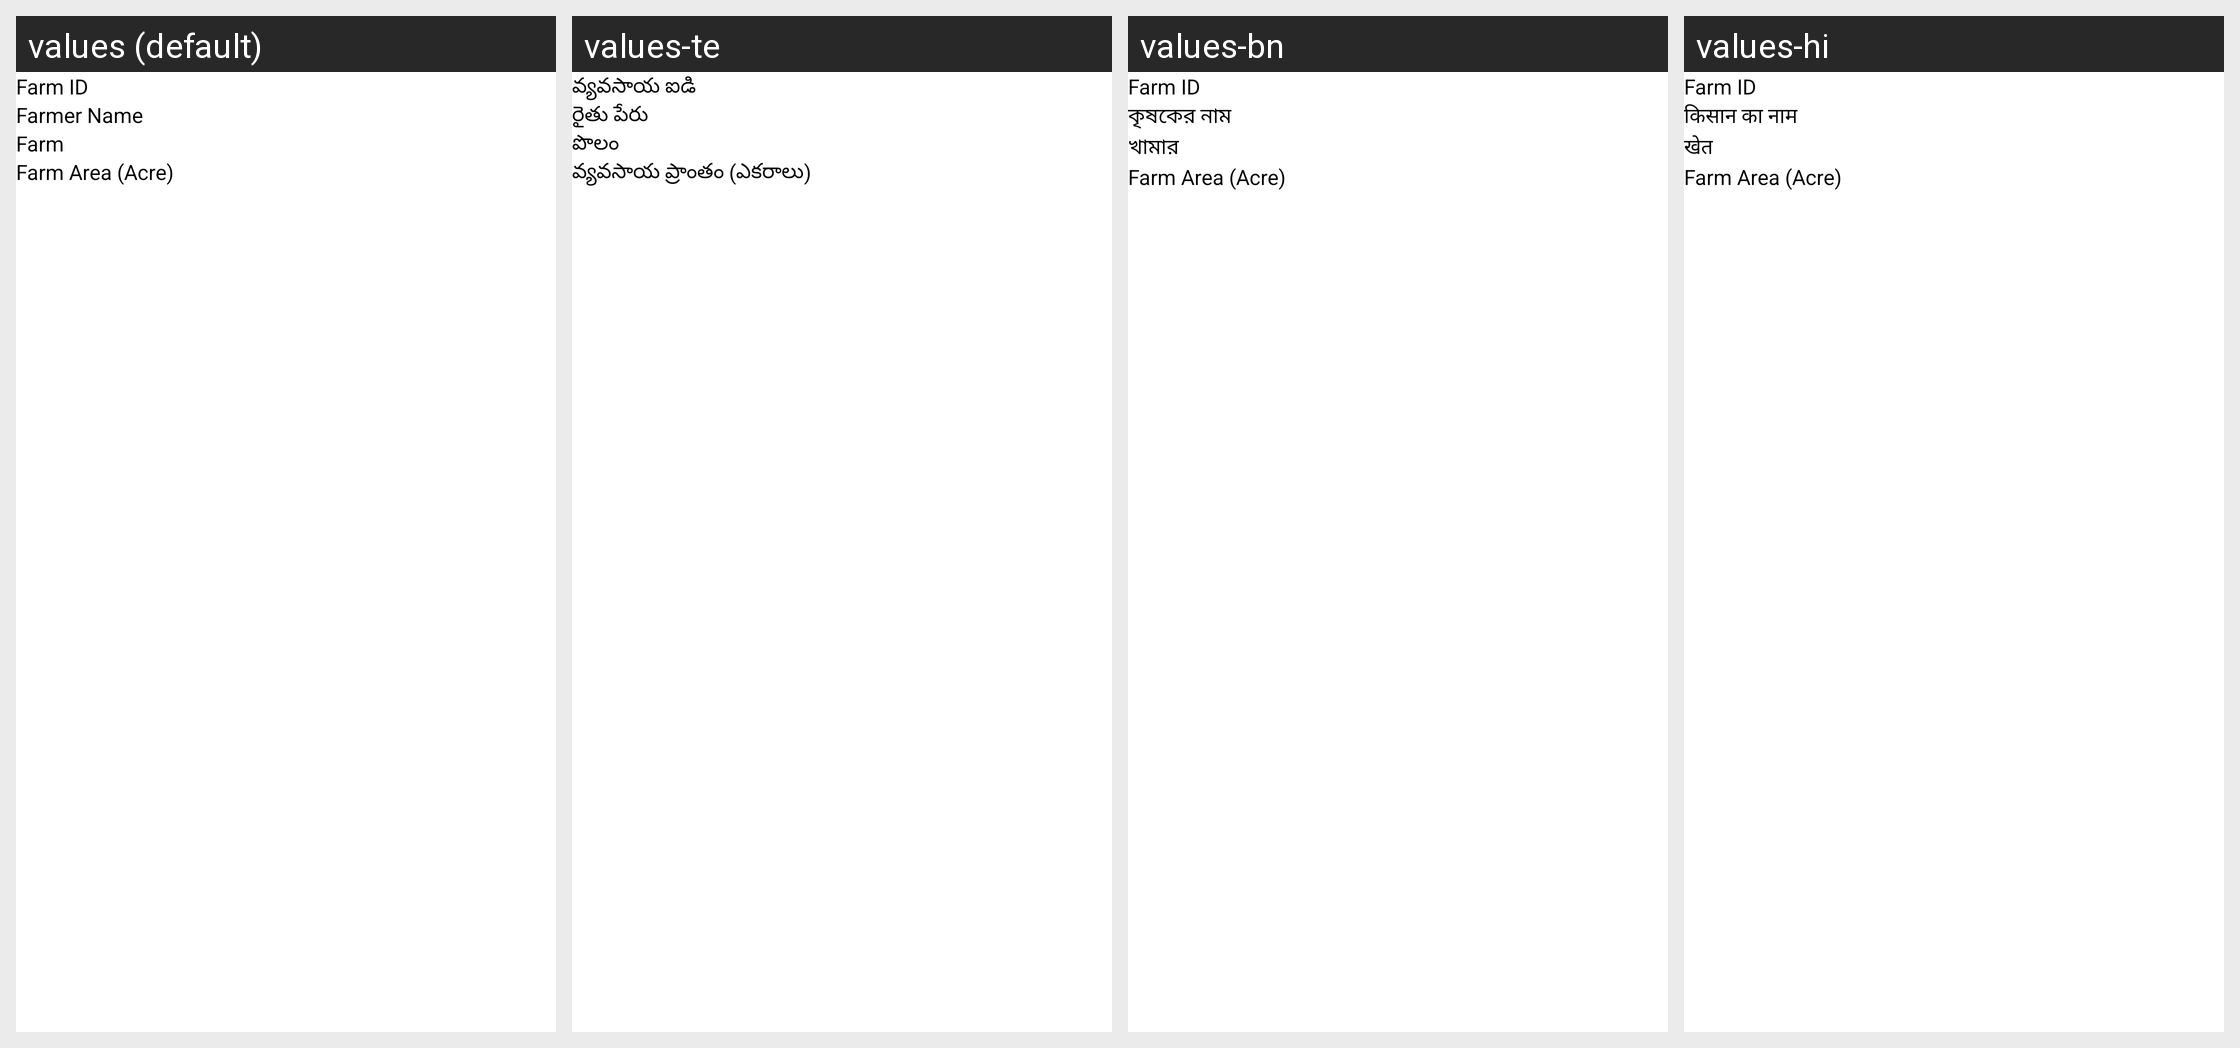

Strings drawn on this Android screen and how each of the app's shown locales translates them:
Android screen res/layout/policyfarmlistadapter.xml rendered under 4 locales, left to right: values (default), values-te, values-bn, values-hi. Device: Nexus 5 (rendered at 1080×1920; each locale shown at half size, 540×960, under a caption strip naming it); theme AppTheme.
Other locales in the repository, not shown: values-gu, values-mr.
Strings drawn on this screen, with the default value and each locale's value (text and hints the layout hard-codes, and strings that could not be matched under every locale, appear in the picture but are not listed):

FarmID
  values: Farm ID
  values-te: వ్యవసాయ ఐడి
  values-bn: Farm ID
  values-hi: Farm ID

FarmerName
  values: Farmer Name
  values-te: రైతు పేరు
  values-bn: কৃষকের নাম
  values-hi: किसान का नाम

Farm
  values: Farm
  values-te: పొలం
  values-bn: খামার
  values-hi: खेत

FarmArea
  values: Farm Area (Acre)
  values-te: వ్యవసాయ ప్రాంతం (ఎకరాలు)
  values-bn: Farm Area (Acre)
  values-hi: Farm Area (Acre)
